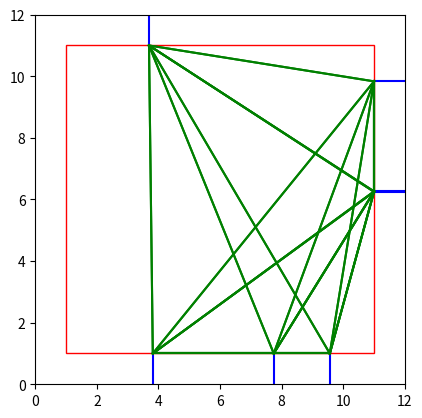

Python code for this plot:
### Step 1 manual input SQUARE!!
### Step 2 makes random Incident Roads for a square ### new part creating min / min distance between new incident roads now 2.5 +
#  changed the random int to generate from 2,10 so not to be so close to corners
### Step 3 only creates straight lines between the incident roads



import numpy as np
import matplotlib.pyplot as plt
import matplotlib.patches as patches
import random

## Step 1 setting our boundry for the junction 
## Boundries (square) x : {1, 11}, y : {1,11}


fig, ax = plt.subplots()
square = patches.Rectangle((1, 1), 10, 10, edgecolor='red', facecolor='none')
ax.add_patch(square)
plt.xlim(0, 12)
plt.ylim(0, 12)
plt.gca().set_aspect('equal', adjustable='box')  # Ensures equal aspect ratio


## Incidident Roads :  BASIC N = 3 CASE 
boundry = [[1,11],[1,11]]




def Incident_gen(boundry,N,E,S,W): ## IR incident Road lists
    
  
    
    Z = True

    edge = random.randint(0,3)

    if edge == 0:
        while Z == True:
            x1 = boundry[0][0]
            y1 = random.uniform(2,10)
            x2 = x1 - 1
            y2 = y1
            Direction = 0 ## WEST
            for i in range(len(W)):
                if np.abs(y1 - W[i]) < 2.5:
                    Z = True
                else:
                    Z = False

        W.append(y1)            
        return [x1,y1,Direction],[x2,y2,Direction],N,E,S,W
                    
    if edge == 1:
        while Z == True:
            x1 = boundry[0][1]
            y1 = random.uniform(2,10)
            x2= x1 + 1 
            y2 = y1
            Direction = 1 ##North
            for i in range(len(N)):
                if np.abs(y1 - N[i]) < 2.5:
                    Z = True
                else:
                    Z = False
                    
        N.append(y1)
        return [x1,y1,Direction],[x2,y2,Direction],N,E,S,W

    if edge == 2:
        while Z == True:
            x1 = random.uniform(2,10)
            y1 = boundry[1][1]
            x2 = x1
            y2 = y1 + 1
            Direction = 2 ## EAST
            for i in range(len(E)):
                if np.abs(x1 - E[i]) < 2.5:
                    Z = True
                else:
                    Z = False
        E.append(x1)            
        return [x1,y1,Direction],[x2,y2,Direction],N,E,S,W
    if edge == 3:
        while Z == True:
            x1 = random.uniform(2,10)
            y1 = boundry[1][0]
            x2 = x1
            y2 = y1 - 1
            Direction = 3 ## South
            for i in range(len(S)):
                if np.abs(x1 - S[i]) < 2.5:
                    Z = True
                else:
                    Z = False
        S.append(x1)            
        return [x1,y1,Direction],[x2,y2,Direction],N,E,S,W        
    
    

def plot_line_2coords_incident(P1,P2):
    x = np.linspace(P1[0],P2[0],100)
    y = np.linspace(P1[1],P2[1],100)
    
    plt.plot(x,y,color='blue')
        
global Incident_Roads
Incident_Roads= []
N = [0]
E = [0]
S = [0]
W = [0]

for i in range(7):
    a = Incident_gen(boundry,N,E,S,W)
    b = a[0]
    c = a[1]
    N = a[2]
    E = a[3]
    S = a[4]
    W = a[5]
    
    plot_line_2coords_incident(b,c)
    Incident_Roads.append(b)

print(Incident_Roads)

    



## Step 3 Creating the Helper Roads.



def plot_line_2coords(P1,P2):
    x = np.linspace(P1[0],P2[0],100)
    y = np.linspace(P1[1],P2[1],100)
    
    plt.plot(x,y,color='green')


def Helper_Road_Gen(list):
    for i in range(len(list)):
        for j in range(len(list)):
            plot_line_2coords(list[i],list[j])

Helper_Road_Gen(Incident_Roads)

plt.show()